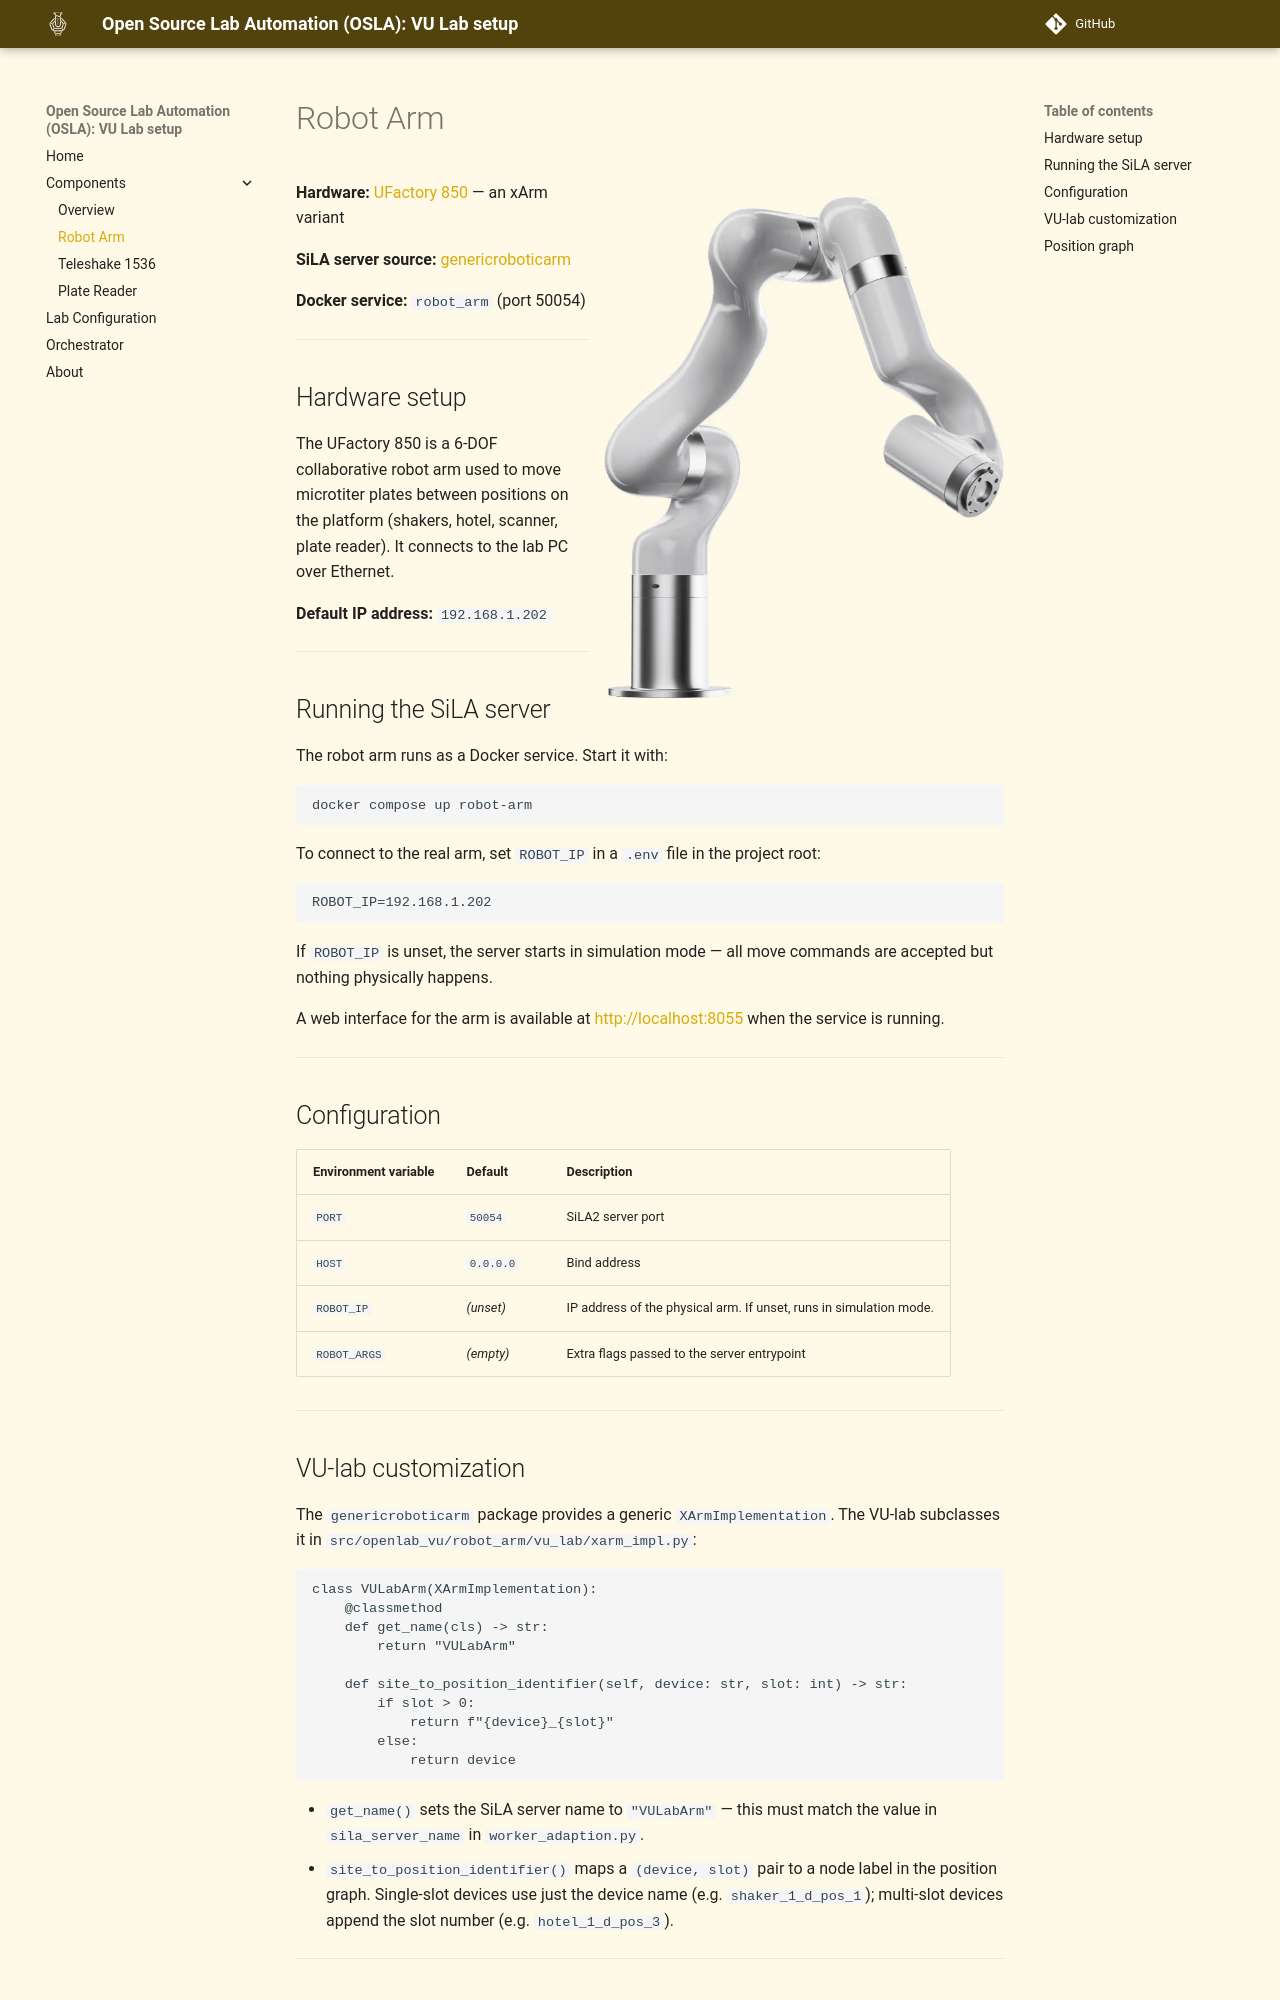

repository: OSLA-project/VU-lab · page: components/robot_arm/index.html · generator: mkdocs

# Robot Arm
![Robot arm](../assets/robot_arm.png){width=400 align=right}
**Hardware:** [UFactory 850](https://www.ufactory.us/product/850) — an xArm variant

**SiLA server source:** [genericroboticarm](https://gitlab.com/OpenLabAutomation/device-integration/genericroboticarm)

**Docker service:** `robot_arm` (port 50054)

---

## Hardware setup

The UFactory 850 is a 6-DOF collaborative robot arm used to move microtiter plates between positions on the platform (shakers, hotel, scanner, plate reader). It connects to the lab PC over Ethernet.

**Default IP address:** `192.168.1.202`

---

## Running the SiLA server

The robot arm runs as a Docker service. Start it with:

```bash
docker compose up robot-arm
```

To connect to the real arm, set `ROBOT_IP` in a `.env` file in the project root:

```env
ROBOT_IP=192.168.1.202
```

If `ROBOT_IP` is unset, the server starts in simulation mode — all move commands are accepted but nothing physically happens.

A web interface for the arm is available at [http://localhost:8055](http://localhost:8055) when the service is running.

---

## Configuration

| Environment variable | Default | Description |
|---|---|---|
| `PORT` | `50054` | SiLA2 server port |
| `HOST` | `0.0.0.0` | Bind address |
| `ROBOT_IP` | *(unset)* | IP address of the physical arm. If unset, runs in simulation mode. |
| `ROBOT_ARGS` | *(empty)* | Extra flags passed to the server entrypoint |

---

## VU-lab customization

The `genericroboticarm` package provides a generic `XArmImplementation`. The VU-lab subclasses it in `src/openlab_vu/robot_arm/vu_lab/xarm_impl.py`:

```python
class VULabArm(XArmImplementation):
    @classmethod
    def get_name(cls) -> str:
        return "VULabArm"

    def site_to_position_identifier(self, device: str, slot: int) -> str:
        if slot > 0:
            return f"{device}_{slot}"
        else:
            return device
```

- `get_name()` sets the SiLA server name to `"VULabArm"` — this must match the value in `sila_server_name` in `worker_adaption.py`.
- `site_to_position_identifier()` maps a `(device, slot)` pair to a node label in the position graph. Single-slot devices use just the device name (e.g. `shaker_1_d_pos_1`); multi-slot devices append the slot number (e.g. `hotel_1_d_pos_3`).

---
